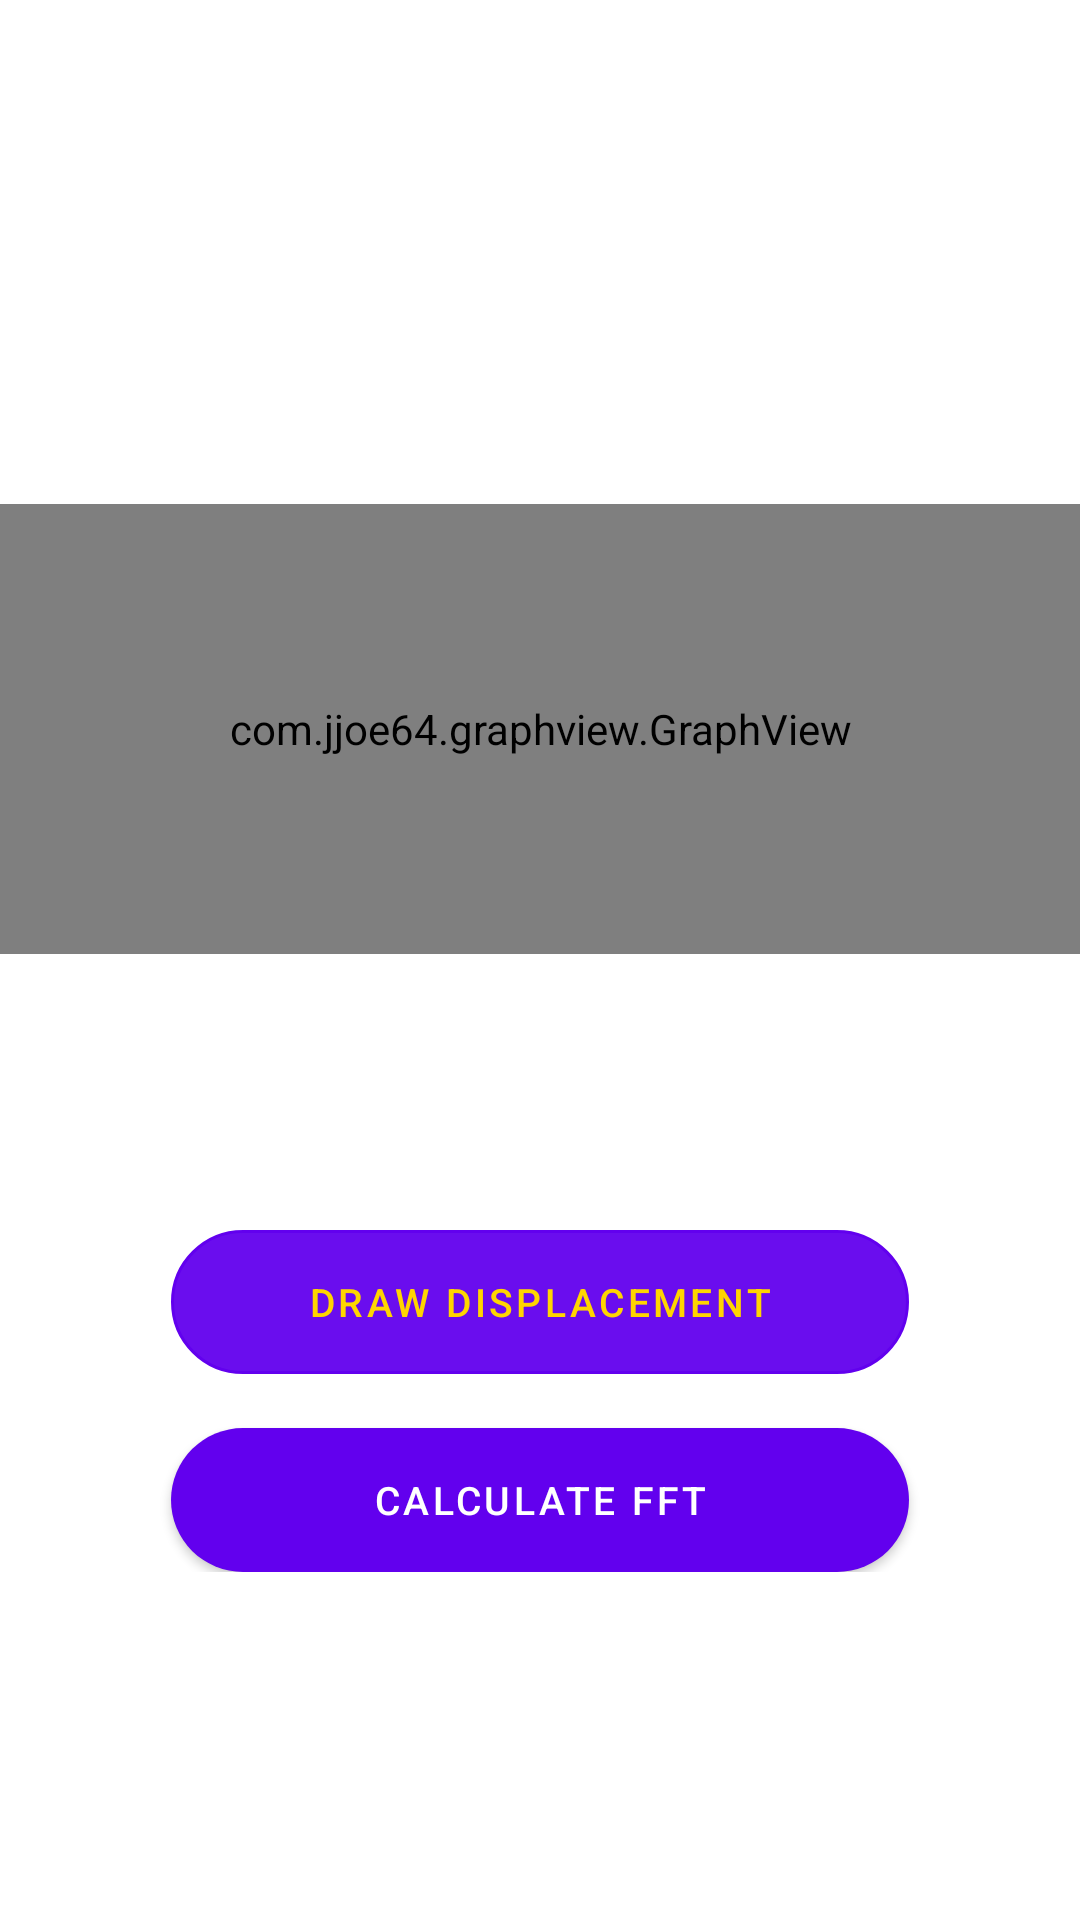

Layout XML and referenced resources for this Android screen:
<!-- AndroidManifest.xml: fallback theme Theme.MaterialComponents.DayNight.NoActionBar -->
<!-- res/layout/content_graph.xml -->
<?xml version="1.0" encoding="utf-8"?>
<android.support.constraint.ConstraintLayout xmlns:android="http://schemas.android.com/apk/res/android"
    xmlns:app="http://schemas.android.com/apk/res-auto"
    xmlns:tools="http://schemas.android.com/tools"
    android:layout_width="match_parent"
    android:layout_height="match_parent"
    app:layout_behavior="@string/appbar_scrolling_view_behavior"
    tools:context=".GraphActivity"
    tools:showIn="@layout/activity_graph">

    <LinearLayout
        android:layout_width="match_parent"
        android:layout_height="match_parent"
        android:orientation="vertical"
        android:layout_marginTop="168dp">
        <com.jjoe64.graphview.GraphView
            android:layout_width="match_parent"
            android:layout_height="150dip"
            android:id="@+id/graph" />


        <LinearLayout
            android:layout_width="match_parent"
            android:layout_height="wrap_content"
            android:orientation="vertical"
            android:layout_gravity="start|center"
            android:layout_marginTop="92dp">

            <Button
                android:id="@+id/dis_graph_btn"
                android:layout_width="246dp"
                android:layout_height="wrap_content"
                android:onClick="displace_touch"
                android:text="Draw Displacement"
                android:textSize="13sp"
                android:textColor="@color/color_10"
                android:layout_gravity="center"
                android:background="@drawable/btn_corner"
                android:layout_marginBottom="18dp"/>

            <Button
                android:id="@+id/fft_graph_btn"
                android:layout_width="246dp"
                android:layout_height="wrap_content"
                android:text="Calculate FFT"
                android:textSize="13sp"
                android:textColor="@color/color_03"
                android:layout_gravity="center"
                android:background="@drawable/btn_corner2"/>

        </LinearLayout>


    </LinearLayout>
</android.support.constraint.ConstraintLayout>
<!-- res/layout/activity_graph.xml (included above) -->
<?xml version="1.0" encoding="utf-8"?>
<android.support.v4.widget.DrawerLayout xmlns:android="http://schemas.android.com/apk/res/android"
    xmlns:app="http://schemas.android.com/apk/res-auto"
    xmlns:tools="http://schemas.android.com/tools"
    android:id="@+id/drawer_layout"
    android:layout_width="match_parent"
    android:layout_height="match_parent"
    tools:context=".GraphActivity"
    tools:ignore="missingPrefix">


    <FrameLayout
        android:layout_width="match_parent"
        android:layout_height="match_parent"
        android:background="@color/color_08">


        <FrameLayout
            android:layout_width="match_parent"
            android:layout_height="wrap_content">


            <android.support.design.widget.AppBarLayout
                android:layout_width="match_parent"
                android:layout_height="wrap_content"
                android:background="@color/color_07"
                >


                <LinearLayout
                    android:layout_width="match_parent"
                    android:layout_height="wrap_content"
                    android:gravity="center"
                    android:orientation="horizontal">

                    <FrameLayout
                        android:id="@+id/drawer_btn"
                        android:layout_width="24dp"
                        android:layout_height="24dp"
                        android:layout_marginLeft="11dp"
                        android:layout_marginRight="18dp"
                        android:background="@drawable/group">

                    </FrameLayout>

                    <FrameLayout
                        android:layout_width="match_parent"
                        android:layout_height="?attr/actionBarSize"
                        android:layout_marginLeft="18dp"
                        android:layout_gravity="center|start">

                        <TextView
                            android:layout_width="match_parent"
                            android:layout_height="wrap_content"
                            android:layout_gravity="center|start"
                            android:gravity="center|start"
                            android:text="@string/title_activity_graph"
                            android:textSize="13sp"
                            android:textColor="@color/color_03"/>
                    </FrameLayout>
                </LinearLayout>



            </android.support.design.widget.AppBarLayout>
        </FrameLayout>


        <include layout="@layout/content_graph" />

        <android.support.design.widget.FloatingActionButton
            android:id="@+id/fab"
            android:layout_width="wrap_content"
            android:layout_height="wrap_content"
            android:layout_gravity="bottom|end"
            android:layout_margin="@dimen/fab_margin"
            app:srcCompat="@android:drawable/ic_dialog_email" />
    </FrameLayout>


    <android.support.design.widget.NavigationView

        android:layout_width="307dp"
        android:layout_height="match_parent"
        android:layout_gravity="start"
        app:itemIconTint="@android:color/white"
        app:itemTextColor="@android:color/black">

        <LinearLayout
            android:layout_width="match_parent"
            android:layout_height="match_parent"
            android:orientation="vertical">

            <FrameLayout
                android:layout_width="match_parent"
                android:layout_height="match_parent">

                <include layout="@layout/drawer_list" />
            </FrameLayout>

        </LinearLayout>
    </android.support.design.widget.NavigationView>

</android.support.v4.widget.DrawerLayout>
<!-- res/layout/drawer_list.xml (included above) -->
<?xml version="1.0" encoding="utf-8"?>
<LinearLayout xmlns:android="http://schemas.android.com/apk/res/android"
    xmlns:app="http://schemas.android.com/apk/res-auto"
    xmlns:tools="http://schemas.android.com/tools"
    tools:ignore="missingPrefix"
    android:orientation="vertical"
    android:layout_width="match_parent"
    android:layout_height="match_parent"
    android:background="@color/color_02"
    >

    <FrameLayout
        android:layout_width="match_parent"
        android:layout_height="wrap_content"
        android:layout_marginBottom="25dp"
        android:paddingTop="33dp">

        <TextView
            android:layout_width="match_parent"
            android:layout_height="wrap_content"
            android:layout_gravity="left|top"
            android:layout_marginLeft="24dp"
            android:text="@string/drawer_header_title"
            android:textSize="15sp"
            android:textColor="@color/color_03"/>
    </FrameLayout>


    <LinearLayout
        android:id="@+id/nav_item_01"
        android:layout_width="match_parent"
        android:layout_height="46dp"
        android:orientation="horizontal"
        android:paddingLeft="19dp">

        <FrameLayout
            android:layout_width="74dp"
            android:layout_height="wrap_content"
            android:layout_gravity="center">


            <FrameLayout
                android:layout_width="24dp"
                android:layout_height="24dp"
                android:background="@drawable/ic_map"/>
            
                
                
                
        </FrameLayout>

        <TextView
            android:layout_width="match_parent"
            android:layout_height="40dp"
            android:gravity="left|center"
            android:text="@string/drawer_list_item_map"
            style="@style/drawer_list_item" />

    </LinearLayout>

    <LinearLayout
        android:id="@+id/nav_item_02"
        android:layout_width="match_parent"
        android:layout_height="wrap_content"
        android:orientation="horizontal"
        android:paddingLeft="19dp">

        <FrameLayout
            android:layout_width="74dp"
            android:layout_height="24dp"
            android:layout_gravity="center">

            <FrameLayout
                android:layout_width="24dp"
                android:layout_height="24dp"
                android:background="@drawable/ic_graph_activity"/>
            
                
                
                
        </FrameLayout>

        <TextView
            android:layout_width="match_parent"
            android:layout_height="40dp"
            android:gravity="left|center"
            android:text="@string/drawer_list_item_graph"
            style="@style/drawer_list_item" />

    </LinearLayout>

    <LinearLayout
        android:id="@+id/nav_item_03"
        android:layout_width="match_parent"
        android:layout_height="46dp"
        android:orientation="horizontal"
        android:paddingLeft="19dp">

        <FrameLayout
            android:layout_width="74dp"
            android:layout_height="24dp"
            android:layout_gravity="center">

            <FrameLayout
                android:layout_width="24dp"
                android:layout_height="24dp"
                android:background="@drawable/ic_menuactivity"/>
            
                
                
                
        </FrameLayout>

        <TextView
            android:layout_width="match_parent"
            android:layout_height="40dp"
            android:gravity="left|center"
            android:text="@string/drawer_list_item_menu"
            style="@style/drawer_list_item" />

    </LinearLayout>
</LinearLayout>
<!-- resources referenced by this layout -->
<resources>
  <color name="color_02">#F2413e40</color>
  <color name="color_03">#ffffff</color>
  <color name="color_07">#3b3b3b</color>
  <color name="color_08">#413e40</color>
  <color name="color_10">#ffd500</color>
  <!-- drawable btn_corner (drawable) -->
  <?xml version="1.0" encoding="utf-8"?>
  <shape xmlns:android="http://schemas.android.com/apk/res/android"
  android:shape="rectangle" android:padding="30dp">
  <solid android:color="@color/color_02"/>
  <corners
      android:bottomRightRadius="30dp"
      android:bottomLeftRadius="30dp"
      android:topLeftRadius="30dp"
      android:topRightRadius="30dp"/>
  <stroke android:width="1dp"
      android:color="@color/color_10" />
  </shape>
  <!-- drawable btn_corner2 (drawable) -->
  <?xml version="1.0" encoding="utf-8"?>
  <shape xmlns:android="http://schemas.android.com/apk/res/android"
      android:shape="rectangle" android:padding="10dp">
      <solid android:color="@color/color_10"/>
      <corners
          android:bottomRightRadius="30dp"
          android:bottomLeftRadius="30dp"
          android:topLeftRadius="30dp"
          android:topRightRadius="30dp"/>
  </shape>
  <!-- drawable group: png bitmap (drawable-xhdpi, 152 bytes) -->
  <!-- drawable ic_graph_activity: png bitmap (drawable-xhdpi, 145 bytes) -->
  <!-- drawable ic_map: png bitmap (drawable-xhdpi, 567 bytes) -->
  <!-- drawable ic_menuactivity: png bitmap (drawable-xhdpi, 166 bytes) -->
  <string name="drawer_header_title">Menu</string>
  <string name="drawer_list_item_graph">Graph activity</string>
  <string name="drawer_list_item_map">Map</string>
  <string name="drawer_list_item_menu">Menu activity</string>
  <string name="title_activity_graph">GraphActivity</string>
  <style name="drawer_list_item">
          <item name="android:textColor">@android:color/white</item>
          <item name="android:textSize">14sp</item>
      </style>
</resources>
